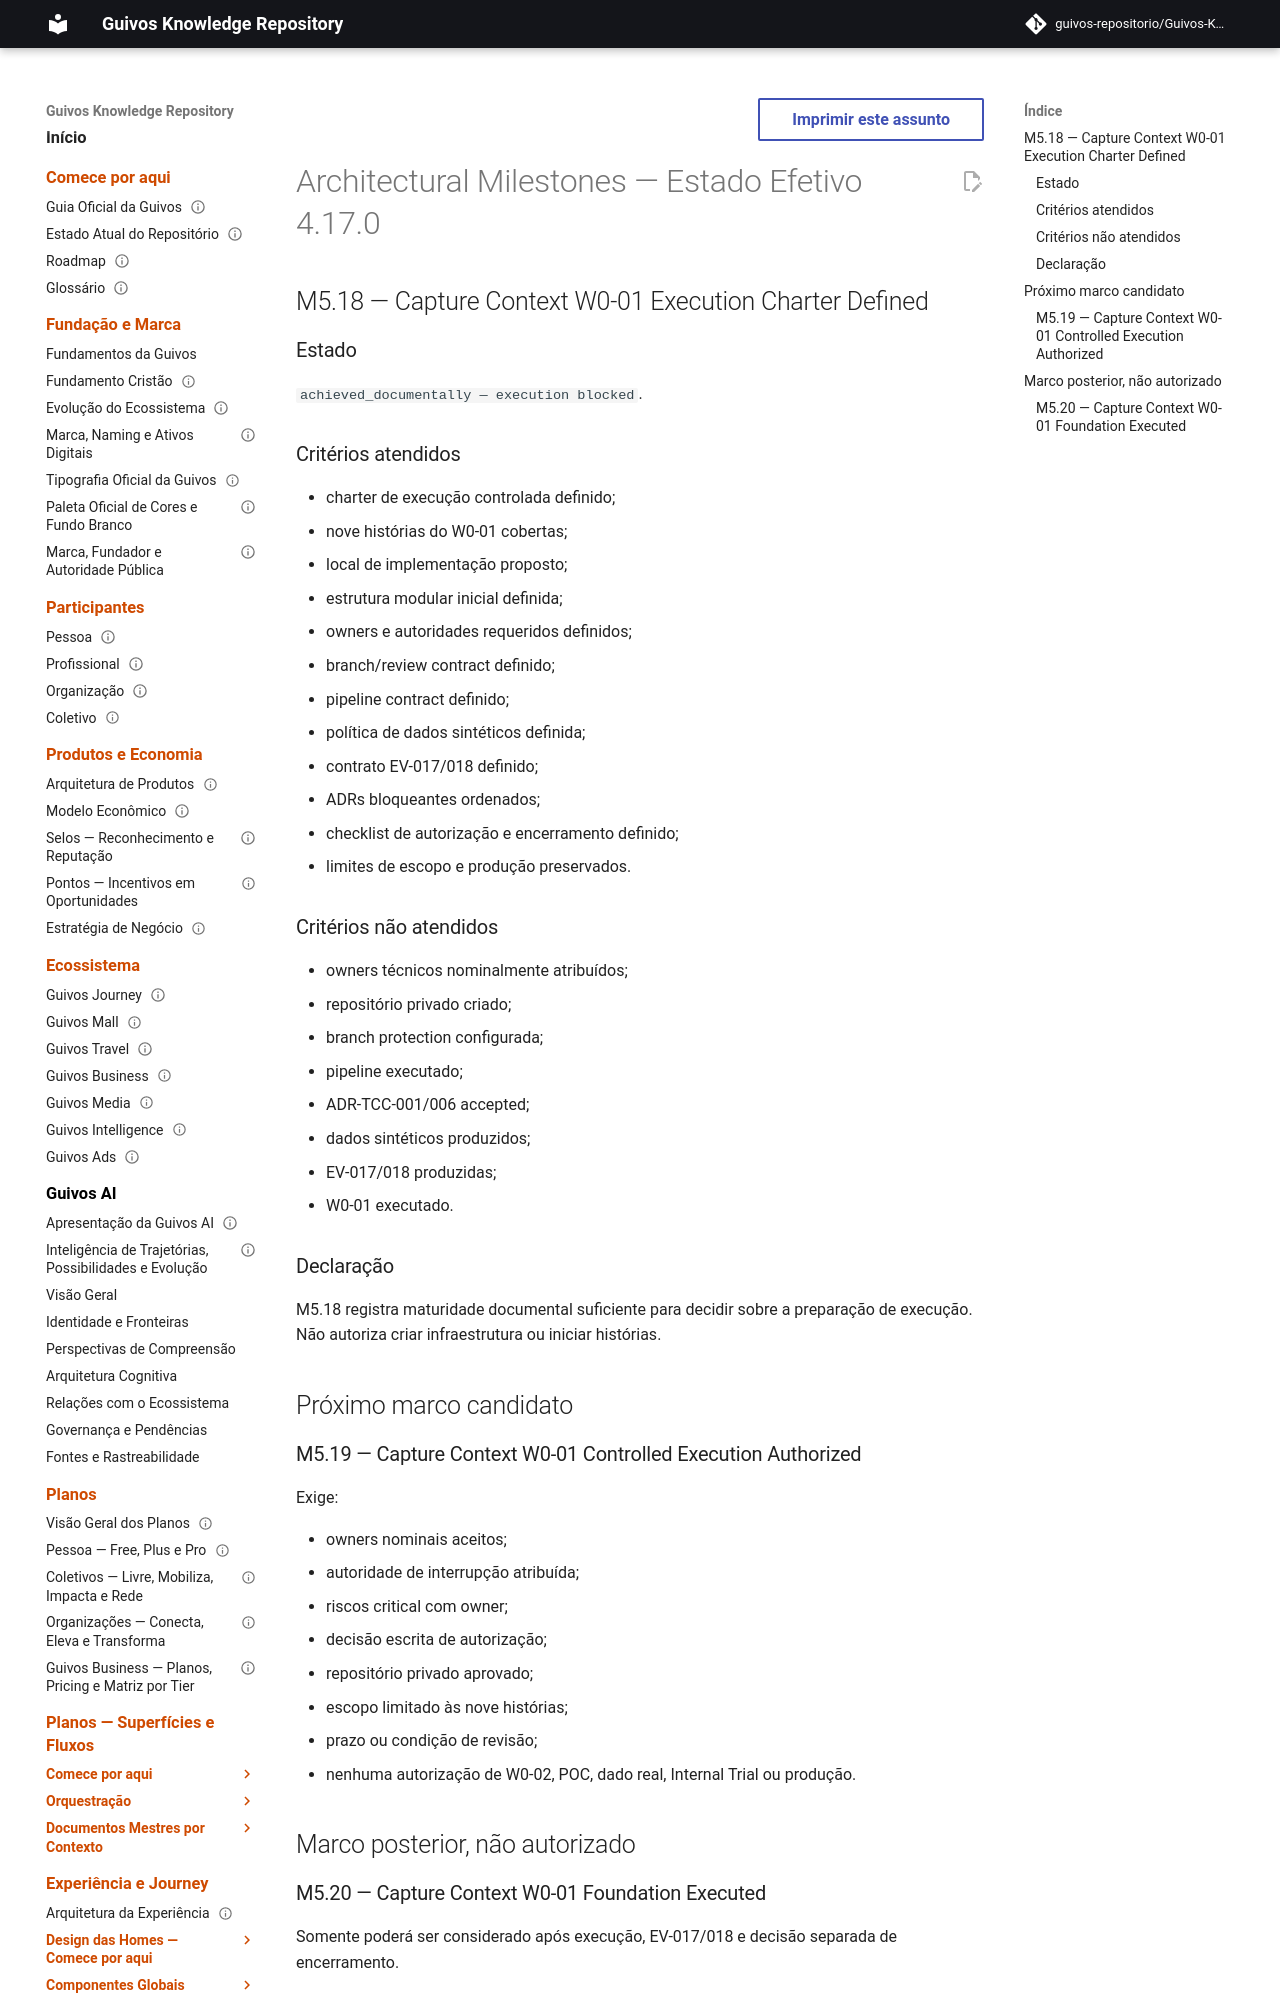

repository: guivos-repositorio/Guivos-Knowledge-Repository · page: project/architectural-milestones-4.17.0/index.html · generator: mkdocs

---
id: ARCHITECTURAL-MILESTONES-OVERLAY-4.17.0
title: Architectural Milestones — Estado Efetivo 4.17.0
status: active
version: 4.17.0
owner: Guivos
last_updated: 2026-07-20
supersedes_partial:
  - ARCHITECTURAL-MILESTONES-OVERLAY-4.16.0
related:
  - PAS-001-CC-UIC-001-OVERLAY-0.7.0
  - PAS-001-CC-W0-01-CHARTER-001
  - M5.18
---

# Architectural Milestones — Estado Efetivo 4.17.0

## M5.18 — Capture Context W0-01 Execution Charter Defined

### Estado

`achieved_documentally — execution blocked`.
